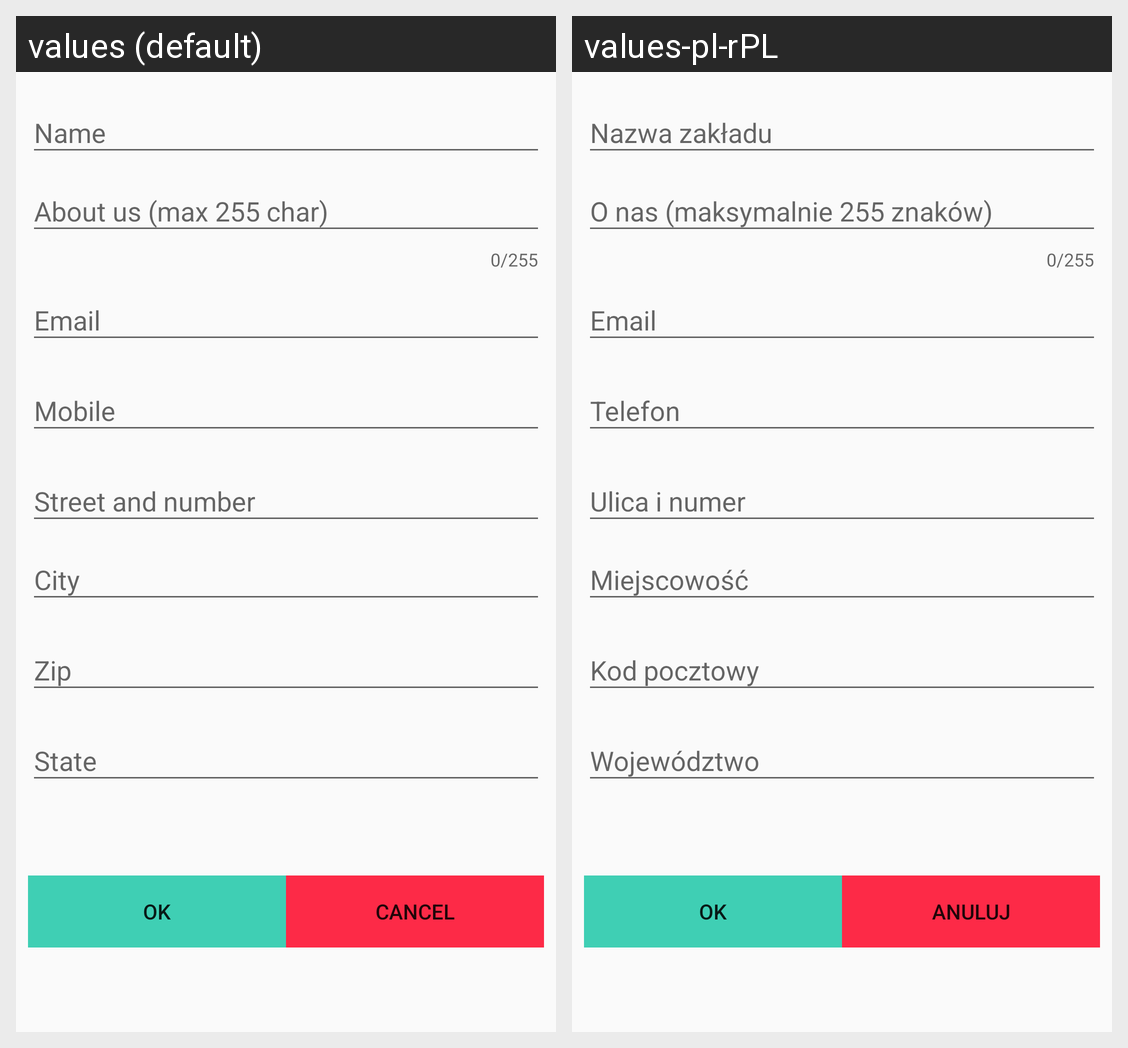

The Android screen above is rendered under two locales of the same app. Produce the string resources it draws, with the default and per-locale values.
Android screen res/layout/add_service_dialog.xml rendered under 2 locales, left to right: values (default), values-pl-rPL. Device: Nexus 5 (rendered at 1080×1920; each locale shown at half size, 540×960, under a caption strip naming it); theme AppTheme.
Strings drawn on this screen, with the default value and each locale's value (text and hints the layout hard-codes, and strings that could not be matched under every locale, appear in the picture but are not listed):

service_description
  values: About us (max 255 char)
  values-pl-rPL: O nas (maksymalnie 255 znaków)

button_ok
  values: Ok
  values-pl-rPL: Ok  [not translated; the default value is used]

button_cancel
  values: Cancel
  values-pl-rPL: Anuluj

service_name
  values: Name
  values-pl-rPL: Nazwa zakładu

contact_mobile
  values: Mobile
  values-pl-rPL: Telefon

address_street
  values: Street and number
  values-pl-rPL: Ulica i numer

address_city
  values: City
  values-pl-rPL: Miejscowość

address_zip
  values: Zip
  values-pl-rPL: Kod pocztowy

address_state
  values: State
  values-pl-rPL: Województwo

contact_email
  values: Email
  values-pl-rPL: Email  [not translated; the default value is used]
